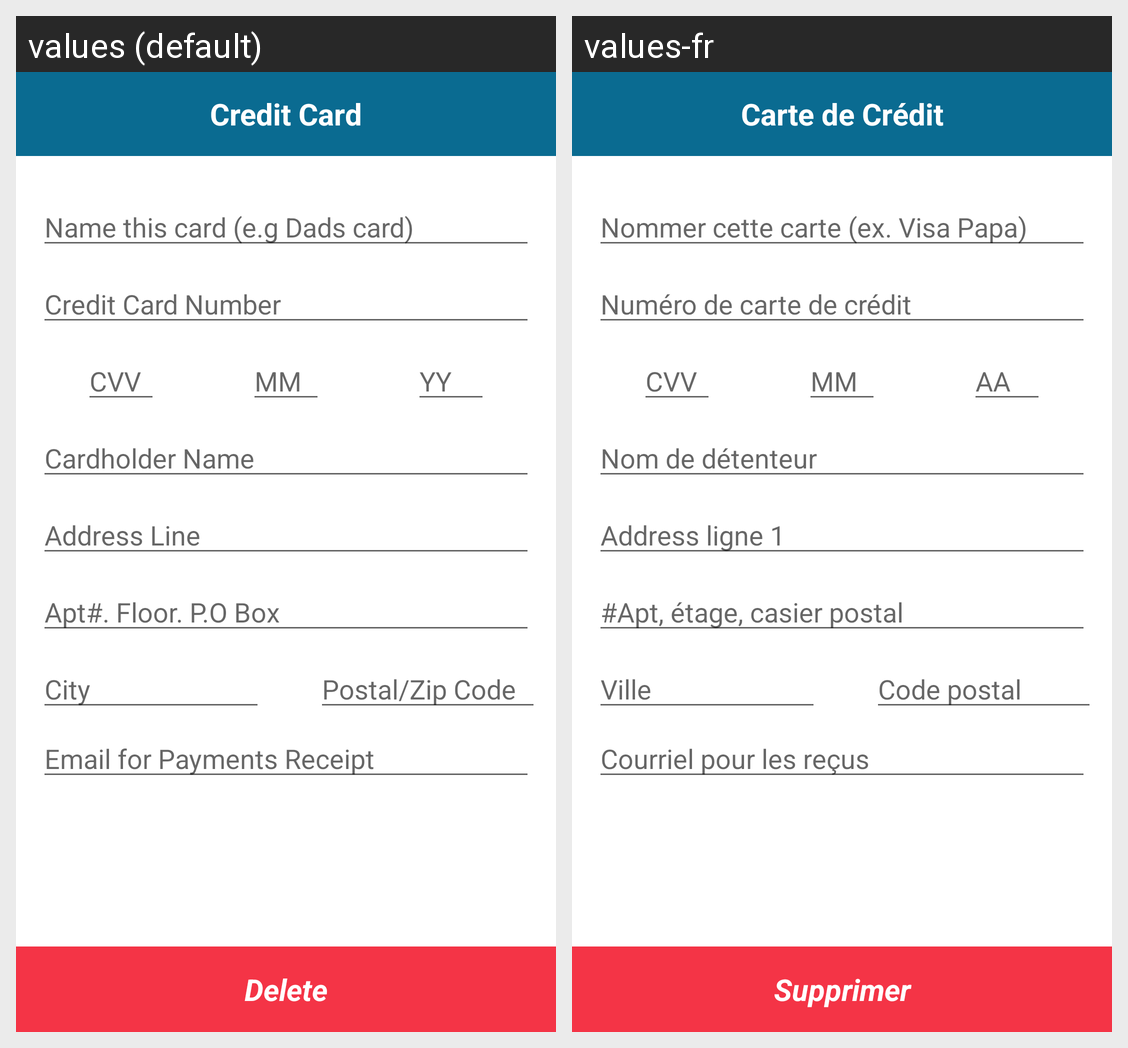

Strings drawn on this Android screen and how each of the app's shown locales translates them:
Android screen res/layout/add_credit_card.xml rendered under 2 locales, left to right: values (default), values-fr. Device: Nexus 5 (rendered at 1080×1920; each locale shown at half size, 540×960, under a caption strip naming it); theme AppBaseTheme.
Strings drawn on this screen, with the default value and each locale's value (text and hints the layout hard-codes, and strings that could not be matched under every locale, appear in the picture but are not listed):

Act_Add_CreditCard
  values: Credit Card
  values-fr: Carte de Crédit

PaymentInfoHintNameCard
  values: Name this card (e.g Dads card)
  values-fr: Nommer cette carte (ex. Visa Papa)

PaymentInfoHintCardNumber
  values: Credit Card Number
  values-fr: Numéro de carte de crédit

YY
  values: YY
  values-fr: AA

PaymentInfoHintCardHolderName
  values: Cardholder Name
  values-fr: Nom de détenteur

PaymentInfoHintCardAddress
  values: Address Line
  values-fr: Address ligne 1

PaymentInfoHintCardAddress2
  values: Apt#. Floor. P.O Box
  values-fr: #Apt, étage, casier postal

PaymentInfoHintCardCity
  values: City
  values-fr: Ville

PaymentInfoHintPostal
  values: Postal/Zip Code
  values-fr: Code postal

Email
  values: Email for Payments Receipt
  values-fr: Courriel pour les reçus

Delete
  values: Delete
  values-fr: Supprimer
